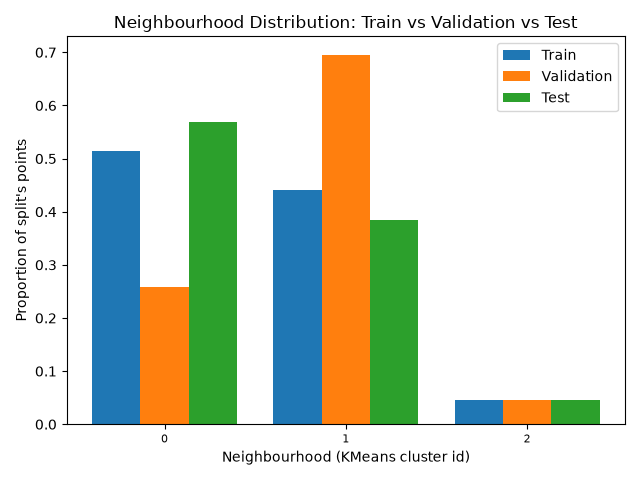

Source data for this figure (header and first rows):
, train, validation, test
0, 0.5135, 0.2585, 0.5692
1, 0.44, 0.6954, 0.3848
2, 0.04646, 0.04615, 0.04605
